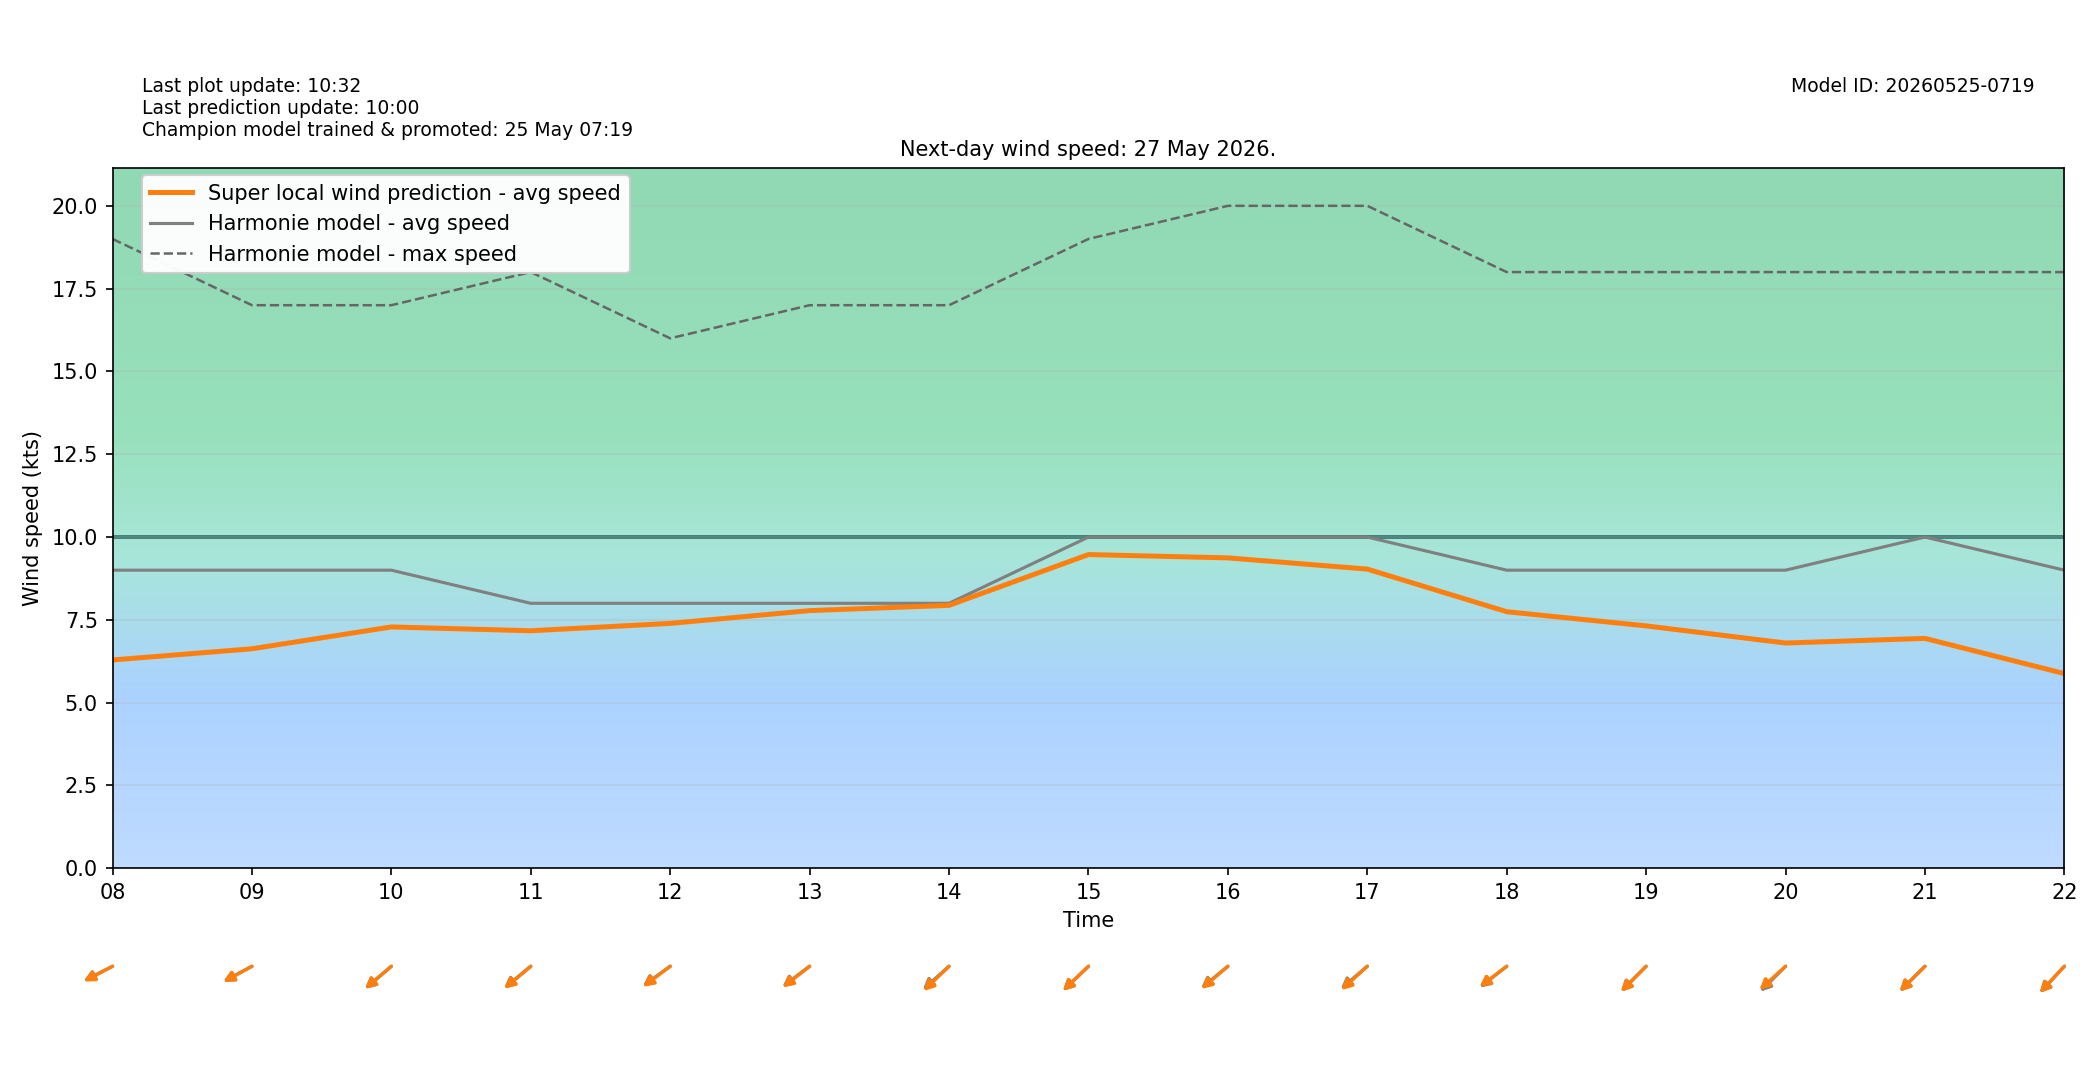

The table this chart was drawn from, first rows:
target_time_utc, target_time_local, hour_utc, hour_local, forecast_wind_speed, forecast_wind_min, forecast_wind_max, lstm_pred_wind_speed, delta_speed_lstm_minus_forecast, forecast_wind_dir_deg, lstm_pred_wind_dir_deg, delta_dir_lstm_minus_forecast
2026-05-26T22:00:00Z, 2026-05-27T00:00:00+0200, 22, 00, 5.0, 5.0, 8.0, 2.704, -2.296, 3.0, 4.105, 1.105
2026-05-26T23:00:00Z, 2026-05-27T01:00:00+0200, 23, 01, 6.0, 6.0, 11.0, 3.317, -2.683, 12.0, 13.02, 1.019
2026-05-27T00:00:00Z, 2026-05-27T02:00:00+0200, 00, 02, 8.0, 8.0, 14.0, 4.513, -3.487, 39.0, 40.86, 1.862
2026-05-27T01:00:00Z, 2026-05-27T03:00:00+0200, 01, 03, 8.0, 8.0, 15.0, 4.376, -3.624, 51.0, 51.47, 0.4745
2026-05-27T02:00:00Z, 2026-05-27T04:00:00+0200, 02, 04, 9.0, 9.0, 16.0, 4.992, -4.008, 58.0, 58.42, 0.42
2026-05-27T03:00:00Z, 2026-05-27T05:00:00+0200, 03, 05, 9.0, 9.0, 18.0, 5.248, -3.752, 61.0, 59.62, -1.378
2026-05-27T04:00:00Z, 2026-05-27T06:00:00+0200, 04, 06, 10.0, 10.0, 18.0, 6.346, -3.654, 51.0, 50.9, -0.09598
2026-05-27T05:00:00Z, 2026-05-27T07:00:00+0200, 05, 07, 10.0, 10.0, 19.0, 6.561, -3.439, 63.0, 64.75, 1.755
2026-05-27T06:00:00Z, 2026-05-27T08:00:00+0200, 06, 08, 9.0, 9.0, 19.0, 6.289, -2.711, 71.0, 70.43, -0.567
2026-05-27T07:00:00Z, 2026-05-27T09:00:00+0200, 07, 09, 9.0, 9.0, 17.0, 6.627, -2.373, 70.0, 69.86, -0.1389
2026-05-27T08:00:00Z, 2026-05-27T10:00:00+0200, 08, 10, 9.0, 9.0, 17.0, 7.286, -1.714, 60.0, 60.21, 0.213
2026-05-27T09:00:00Z, 2026-05-27T11:00:00+0200, 09, 11, 8.0, 8.0, 18.0, 7.171, -0.8291, 61.0, 60.34, -0.6586
2026-05-27T10:00:00Z, 2026-05-27T12:00:00+0200, 10, 12, 8.0, 8.0, 16.0, 7.393, -0.6068, 64.0, 63.1, -0.9027
2026-05-27T11:00:00Z, 2026-05-27T13:00:00+0200, 11, 13, 8.0, 8.0, 17.0, 7.779, -0.2207, 63.0, 62.14, -0.8585
2026-05-27T12:00:00Z, 2026-05-27T14:00:00+0200, 12, 14, 8.0, 8.0, 17.0, 7.938, -0.06172, 59.0, 56.85, -2.147
2026-05-27T13:00:00Z, 2026-05-27T15:00:00+0200, 13, 15, 10.0, 10.0, 19.0, 9.472, -0.5281, 57.0, 57.15, 0.1501
2026-05-27T14:00:00Z, 2026-05-27T16:00:00+0200, 14, 16, 10.0, 10.0, 20.0, 9.371, -0.6288, 61.0, 60, -1.002
2026-05-27T15:00:00Z, 2026-05-27T17:00:00+0200, 15, 17, 10.0, 10.0, 20.0, 9.033, -0.9674, 60.0, 58.23, -1.769
2026-05-27T16:00:00Z, 2026-05-27T18:00:00+0200, 16, 18, 9.0, 9.0, 18.0, 7.746, -1.254, 62.0, 62.92, 0.9151
2026-05-27T17:00:00Z, 2026-05-27T19:00:00+0200, 17, 19, 9.0, 9.0, 18.0, 7.318, -1.682, 56.0, 55.68, -0.3248
2026-05-27T18:00:00Z, 2026-05-27T20:00:00+0200, 18, 20, 9.0, 9.0, 18.0, 6.8, -2.2, 56.0, 58.64, 2.636
2026-05-27T19:00:00Z, 2026-05-27T21:00:00+0200, 19, 21, 10.0, 10.0, 18.0, 6.941, -3.059, 56.0, 56.34, 0.3445
2026-05-27T20:00:00Z, 2026-05-27T22:00:00+0200, 20, 22, 9.0, 9.0, 18.0, 5.878, -3.122, 54.0, 53.91, -0.08649
2026-05-27T21:00:00Z, 2026-05-27T23:00:00+0200, 21, 23, 10.0, 10.0, 17.0, 5.968, -4.032, 58.0, 59.2, 1.2
